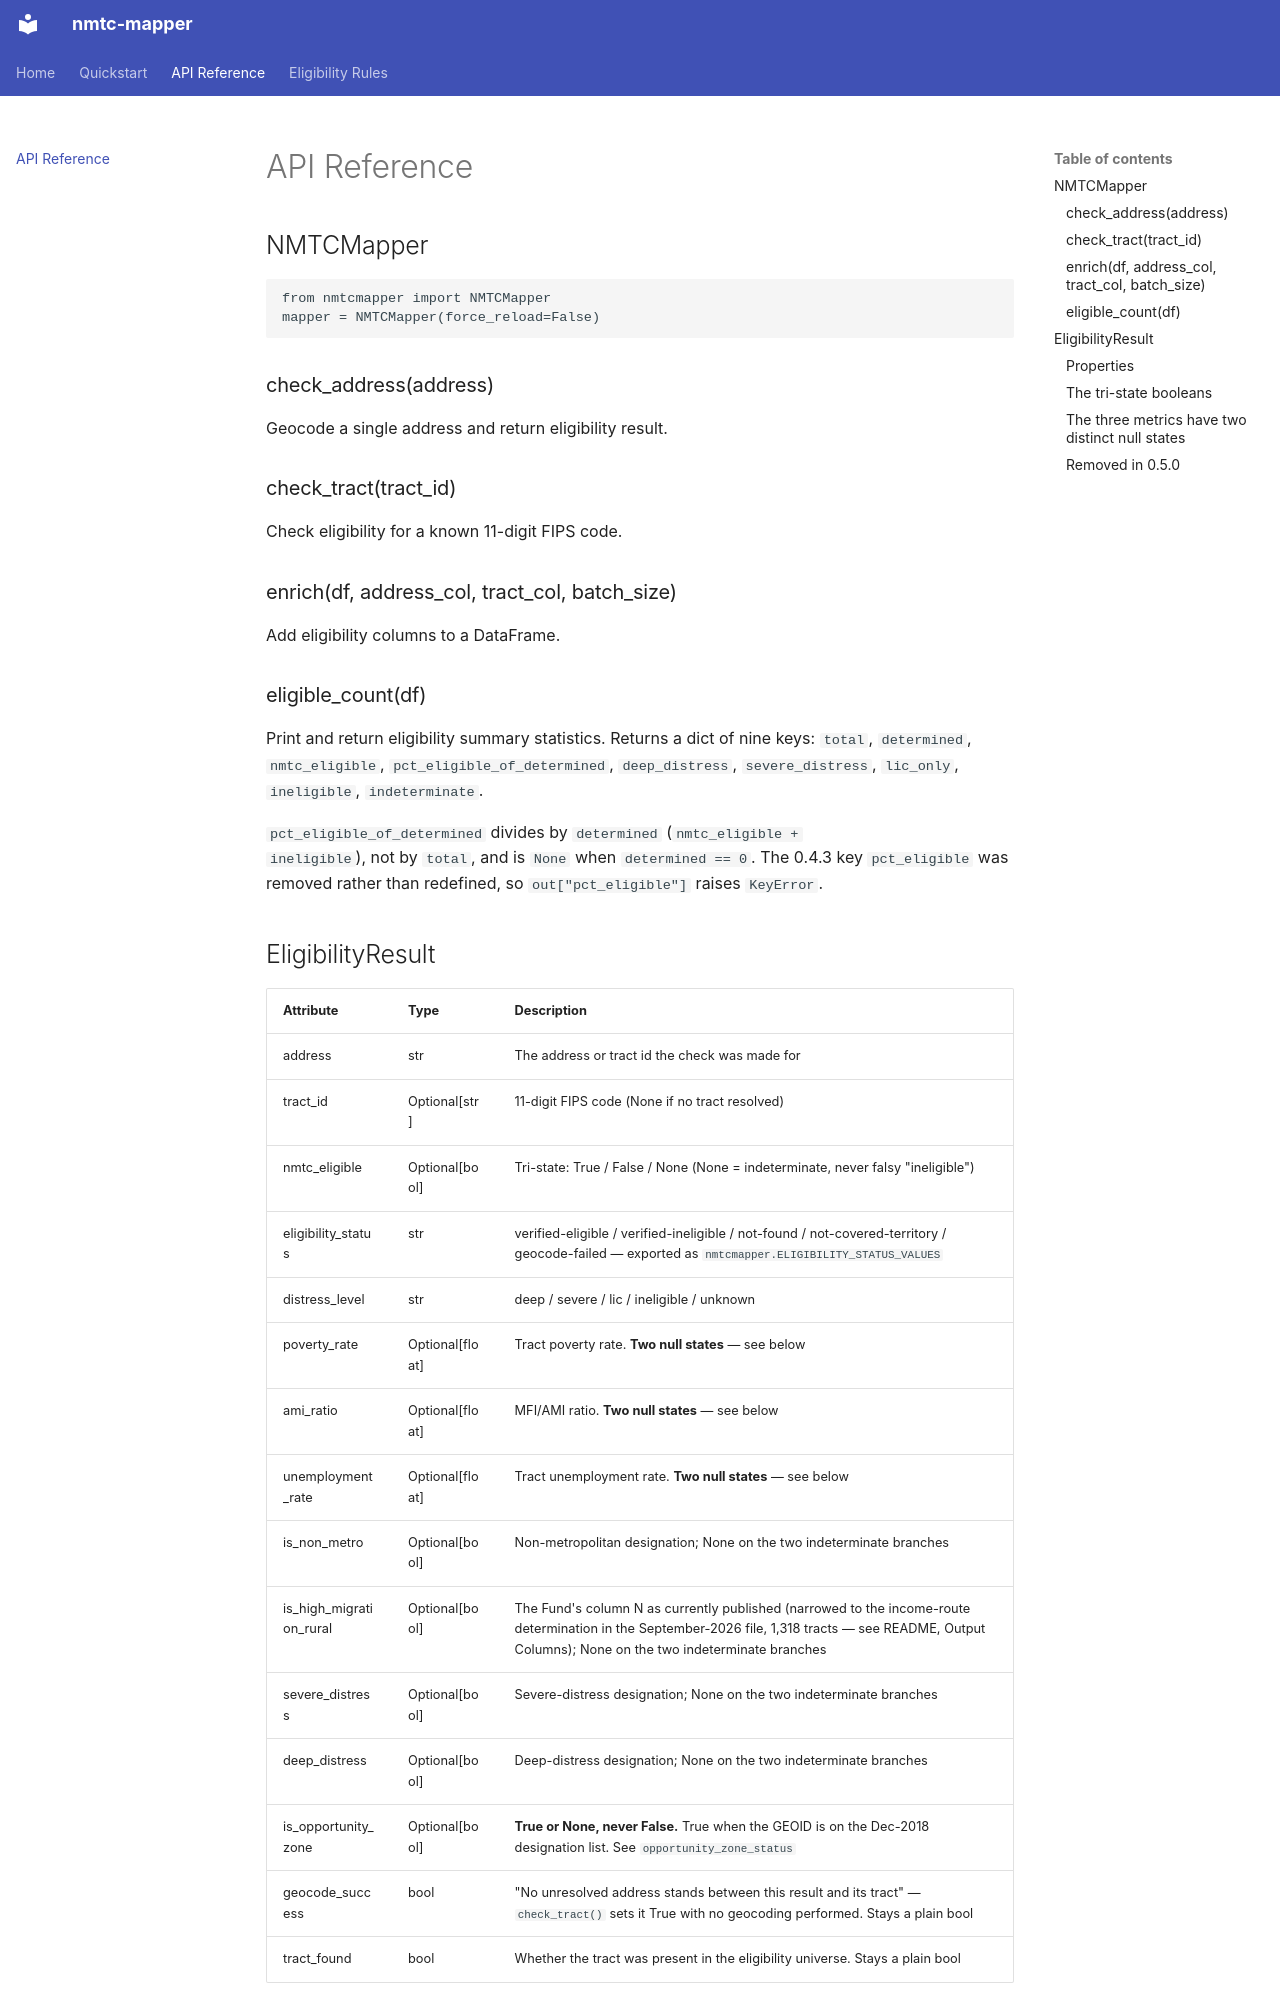

repository: Jaypatel1511/nmtc-mapper · page: api/index.html · generator: mkdocs

# API Reference

## NMTCMapper

    from nmtcmapper import NMTCMapper
    mapper = NMTCMapper(force_reload=False)

### check_address(address)
Geocode a single address and return eligibility result.

### check_tract(tract_id)
Check eligibility for a known 11-digit FIPS code.

### enrich(df, address_col, tract_col, batch_size)
Add eligibility columns to a DataFrame.

### eligible_count(df)
Print and return eligibility summary statistics. Returns a dict of nine keys:
`total`, `determined`, `nmtc_eligible`, `pct_eligible_of_determined`,
`deep_distress`, `severe_distress`, `lic_only`, `ineligible`, `indeterminate`.

`pct_eligible_of_determined` divides by `determined` (`nmtc_eligible +
ineligible`), not by `total`, and is `None` when `determined == 0`. The 0.4.3 key
`pct_eligible` was removed rather than redefined, so `out["pct_eligible"]` raises
`KeyError`.

## EligibilityResult

| Attribute | Type | Description |
|-----------|------|-------------|
| address | str | The address or tract id the check was made for |
| tract_id | Optional[str] | 11-digit FIPS code (None if no tract resolved) |
| nmtc_eligible | Optional[bool] | Tri-state: True / False / None (None = indeterminate, never falsy "ineligible") |
| eligibility_status | str | verified-eligible / verified-ineligible / not-found / not-covered-territory / geocode-failed — exported as `nmtcmapper.ELIGIBILITY_STATUS_VALUES` |
| distress_level | str | deep / severe / lic / ineligible / unknown |
| poverty_rate | Optional[float] | Tract poverty rate. **Two null states** — see below |
| ami_ratio | Optional[float] | MFI/AMI ratio. **Two null states** — see below |
| unemployment_rate | Optional[float] | Tract unemployment rate. **Two null states** — see below |
| is_non_metro | Optional[bool] | Non-metropolitan designation; None on the two indeterminate branches |
| is_high_migration_rural | Optional[bool] | The Fund's column N as currently published (narrowed to the income-route determination in the September-2026 file, 1,318 tracts — see README, Output Columns); None on the two indeterminate branches |
| severe_distress | Optional[bool] | Severe-distress designation; None on the two indeterminate branches |
| deep_distress | Optional[bool] | Deep-distress designation; None on the two indeterminate branches |
| is_opportunity_zone | Optional[bool] | **True or None, never False.** True when the GEOID is on the Dec-2018 designation list. See `opportunity_zone_status` |
| geocode_success | bool | "No unresolved address stands between this result and its tract" — `check_tract()` sets it True with no geocoding performed. Stays a plain bool |
| tract_found | bool | Whether the tract was present in the eligibility universe. Stays a plain bool |

### Properties

| Property | Type | Description |
|----------|------|-------------|
| distress_description | str | The string `summary()` prints as *Description* — selected from `eligibility_status` first (`not-covered-territory` reads the coverage wording, "Not covered — outside this table's universe, NOT a lookup miss"), otherwise the expansion of `distress_level` |
| opportunity_zone_status | str | designated / not-confirmed / no-tract. Switch on this, never on the truthiness of `is_opportunity_zone` |
